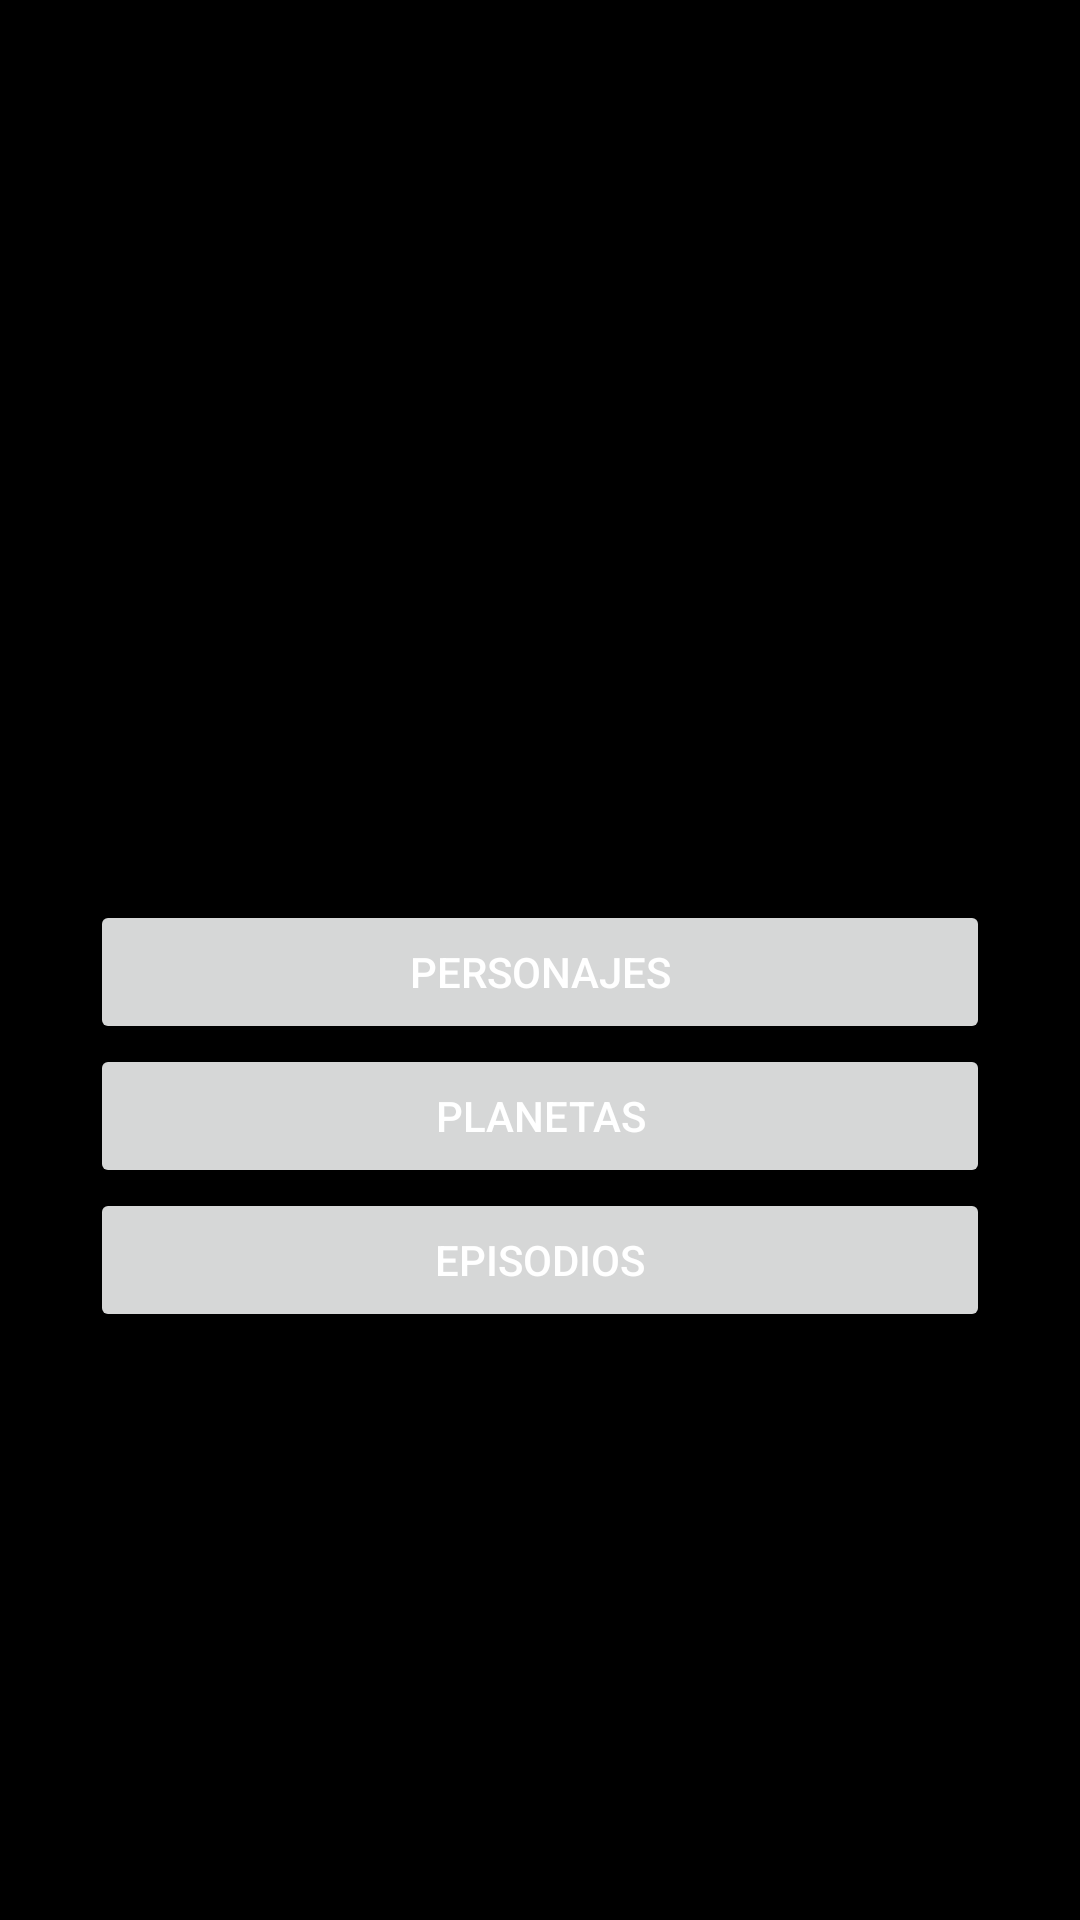

Produce the Android XML layout that renders to this screen, including the resource entries it uses.
<!-- AndroidManifest.xml: application theme Theme.RickyAndMortyApp -->
<!-- res/layout/activity_main.xml -->
<LinearLayout xmlns:android="http://schemas.android.com/apk/res/android"
    xmlns:tools="http://schemas.android.com/tools"
    android:layout_width="match_parent"
    android:layout_height="match_parent"
    android:background="@color/black"
    android:gravity="center_horizontal"
    android:orientation="vertical"
    tools:context=".ui.activity.MainActivity">

    <ImageView
        android:id="@+id/logo"
        android:layout_width="200dp"
        android:layout_height="200dp"
        android:layout_margin="50dp"
        android:src="@drawable/rm">
    </ImageView>

    <Button
        android:id="@+id/btnCharacter"
        android:layout_width="300dp"
        android:layout_height="wrap_content"
        android:textColor="@color/white"
        android:text="Personajes">
    </Button>

    <Button
        android:id="@+id/btnLocation"
        android:layout_width="300dp"
        android:layout_height="wrap_content"
        android:textColor="@color/white"
        android:text="Planetas">
    </Button>

    <Button
        android:id="@+id/btnEpisode"
        android:layout_width="300dp"
        android:layout_height="wrap_content"
        android:textColor="@color/white"
        android:text="Episodios">
    </Button>
</LinearLayout>
<!-- resources referenced by this layout -->
<resources>
  <style name="Theme.RickyAndMortyApp" parent="Theme.MaterialComponents.DayNight.DarkActionBar">
          
          <item name="colorPrimary">#424242</item>
          <item name="colorPrimaryVariant">#000000</item>
          <item name="colorOnPrimary">#1b1b1b</item>
          
          <item name="colorSecondary">@color/teal_200</item>
          <item name="colorSecondaryVariant">@color/teal_700</item>
          <item name="colorOnSecondary">@color/black</item>
          
          <item name="android:statusBarColor" tools:targetApi="l">?attr/colorPrimaryVariant</item>
          
      </style>
  <!-- not gathered from this repository: default colours our renderer supplied (Android Studio template values) -->
  <color name="teal_200">#FF03DAC5</color>
  <color name="teal_700">#FF018786</color>
  <color name="black">#FF000000</color>
  <color name="white">#FFFFFFFF</color>
</resources>
